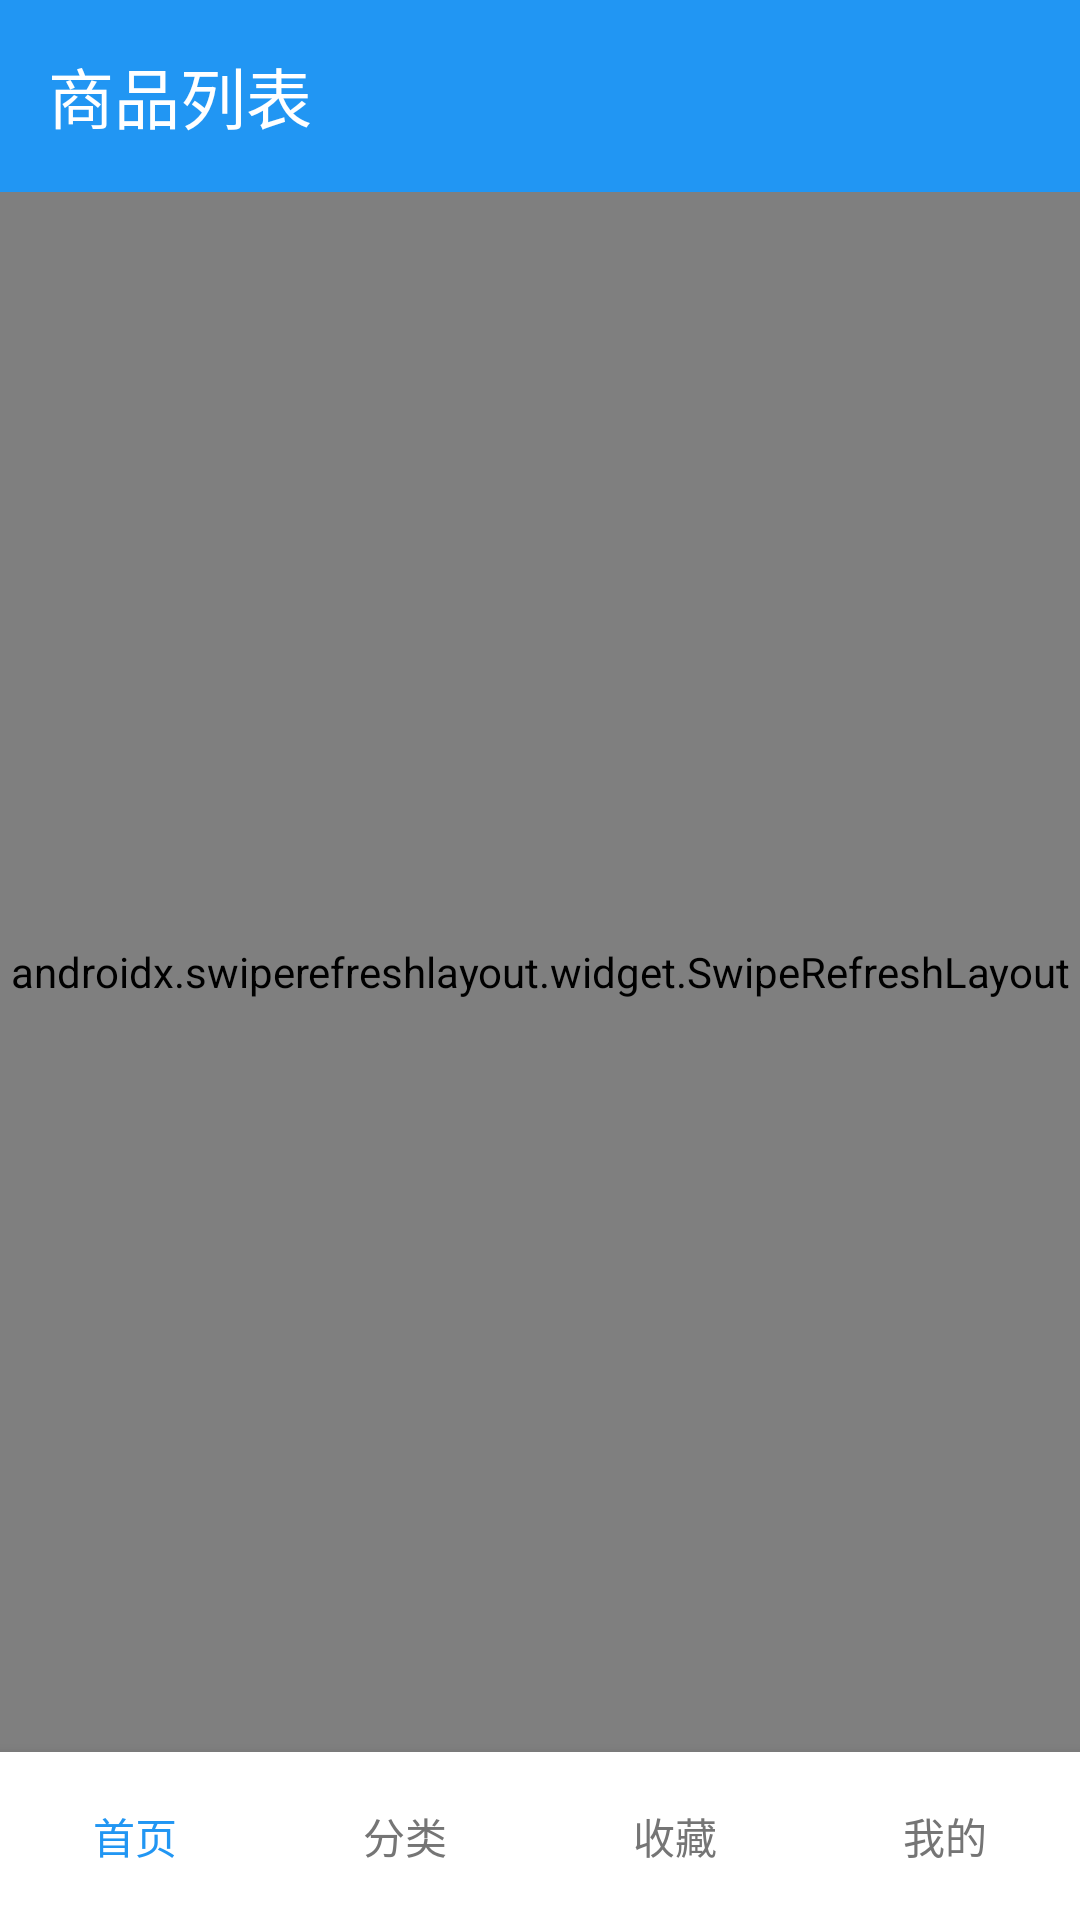

This screen was rendered from an Android layout file. Write that file and the resources it references.
<!-- AndroidManifest.xml: activity theme Theme.SecondHandMarket -->
<!-- res/layout/activity_items_list.xml -->
<?xml version="1.0" encoding="utf-8"?>
<androidx.constraintlayout.widget.ConstraintLayout xmlns:android="http://schemas.android.com/apk/res/android"
    xmlns:app="http://schemas.android.com/apk/res-auto"
    xmlns:tools="http://schemas.android.com/tools"
    android:layout_width="match_parent"
    android:layout_height="match_parent"
    android:background="#f5f5f5"
    tools:context=".ui.ItemsListActivity">

    
    <androidx.appcompat.widget.Toolbar
        android:id="@+id/toolbar"
        android:layout_width="match_parent"
        android:layout_height="wrap_content"
        android:background="#2196F3"
        android:elevation="4dp"
        app:layout_constraintTop_toTopOf="parent"
        app:title="商品列表"
        app:titleTextColor="@android:color/white" />

    
    <androidx.swiperefreshlayout.widget.SwipeRefreshLayout
        android:id="@+id/swipe_refresh_layout"
        android:layout_width="match_parent"
        android:layout_height="0dp"
        app:layout_constraintBottom_toTopOf="@id/bottom_navigation"
        app:layout_constraintTop_toBottomOf="@id/toolbar">

        
        <androidx.recyclerview.widget.RecyclerView
            android:id="@+id/recycler_view"
            android:layout_width="match_parent"
            android:layout_height="match_parent"
            android:background="#ffffff"
            android:padding="8dp" />

    </androidx.swiperefreshlayout.widget.SwipeRefreshLayout>

    
    <LinearLayout
        android:id="@+id/bottom_navigation"
        android:layout_width="match_parent"
        android:layout_height="56dp"
        android:background="#ffffff"
        android:elevation="8dp"
        android:orientation="horizontal"
        app:layout_constraintBottom_toBottomOf="parent">

        <Button
            android:id="@+id/btn_home"
            android:layout_width="0dp"
            android:layout_height="match_parent"
            android:layout_weight="1"
            android:background="#ffffff"
            android:text="首页"
            android:textColor="#2196F3" />

        <Button
            android:id="@+id/btn_category"
            android:layout_width="0dp"
            android:layout_height="match_parent"
            android:layout_weight="1"
            android:background="#ffffff"
            android:text="分类"
            android:textColor="#757575" />

        <Button
            android:id="@+id/btn_favorite"
            android:layout_width="0dp"
            android:layout_height="match_parent"
            android:layout_weight="1"
            android:background="#ffffff"
            android:text="收藏"
            android:textColor="#757575" />

        <Button
            android:id="@+id/btn_profile"
            android:layout_width="0dp"
            android:layout_height="match_parent"
            android:layout_weight="1"
            android:background="#ffffff"
            android:text="我的"
            android:textColor="#757575" />

    </LinearLayout>

    
    <ProgressBar
        android:id="@+id/progress_bar"
        android:layout_width="wrap_content"
        android:layout_height="wrap_content"
        android:layout_marginBottom="16dp"
        android:visibility="gone"
        app:layout_constraintBottom_toTopOf="@id/bottom_navigation"
        app:layout_constraintEnd_toEndOf="parent"
        app:layout_constraintStart_toStartOf="parent" />

</androidx.constraintlayout.widget.ConstraintLayout>
<!-- resources referenced by this layout -->
<resources>
  <style name="Theme.SecondHandMarket" parent="Base.Theme.SecondHandMarket" />
  <style name="Base.Theme.SecondHandMarket" parent="Theme.Material3.DayNight">
          
          <item name="colorPrimary">@color/primary_color</item>
          <item name="colorPrimaryVariant">@color/primary_dark</item>
          <item name="colorOnPrimary">@color/on_primary</item>
          <item name="android:windowBackground">@color/background</item>
          <item name="android:textColorPrimary">@color/text_primary</item>
          <item name="android:textColorSecondary">@color/text_secondary</item>
          
          
          <item name="windowActionBar">false</item>
          <item name="windowNoTitle">true</item>
      </style>
  <color name="primary_color">#2196F3</color>
  <color name="primary_dark">#1976D2</color>
  <color name="on_primary">#FFFFFF</color>
  <color name="background">#F5F5F5</color>
  <color name="text_primary">#212121</color>
  <color name="text_secondary">#757575</color>
</resources>
